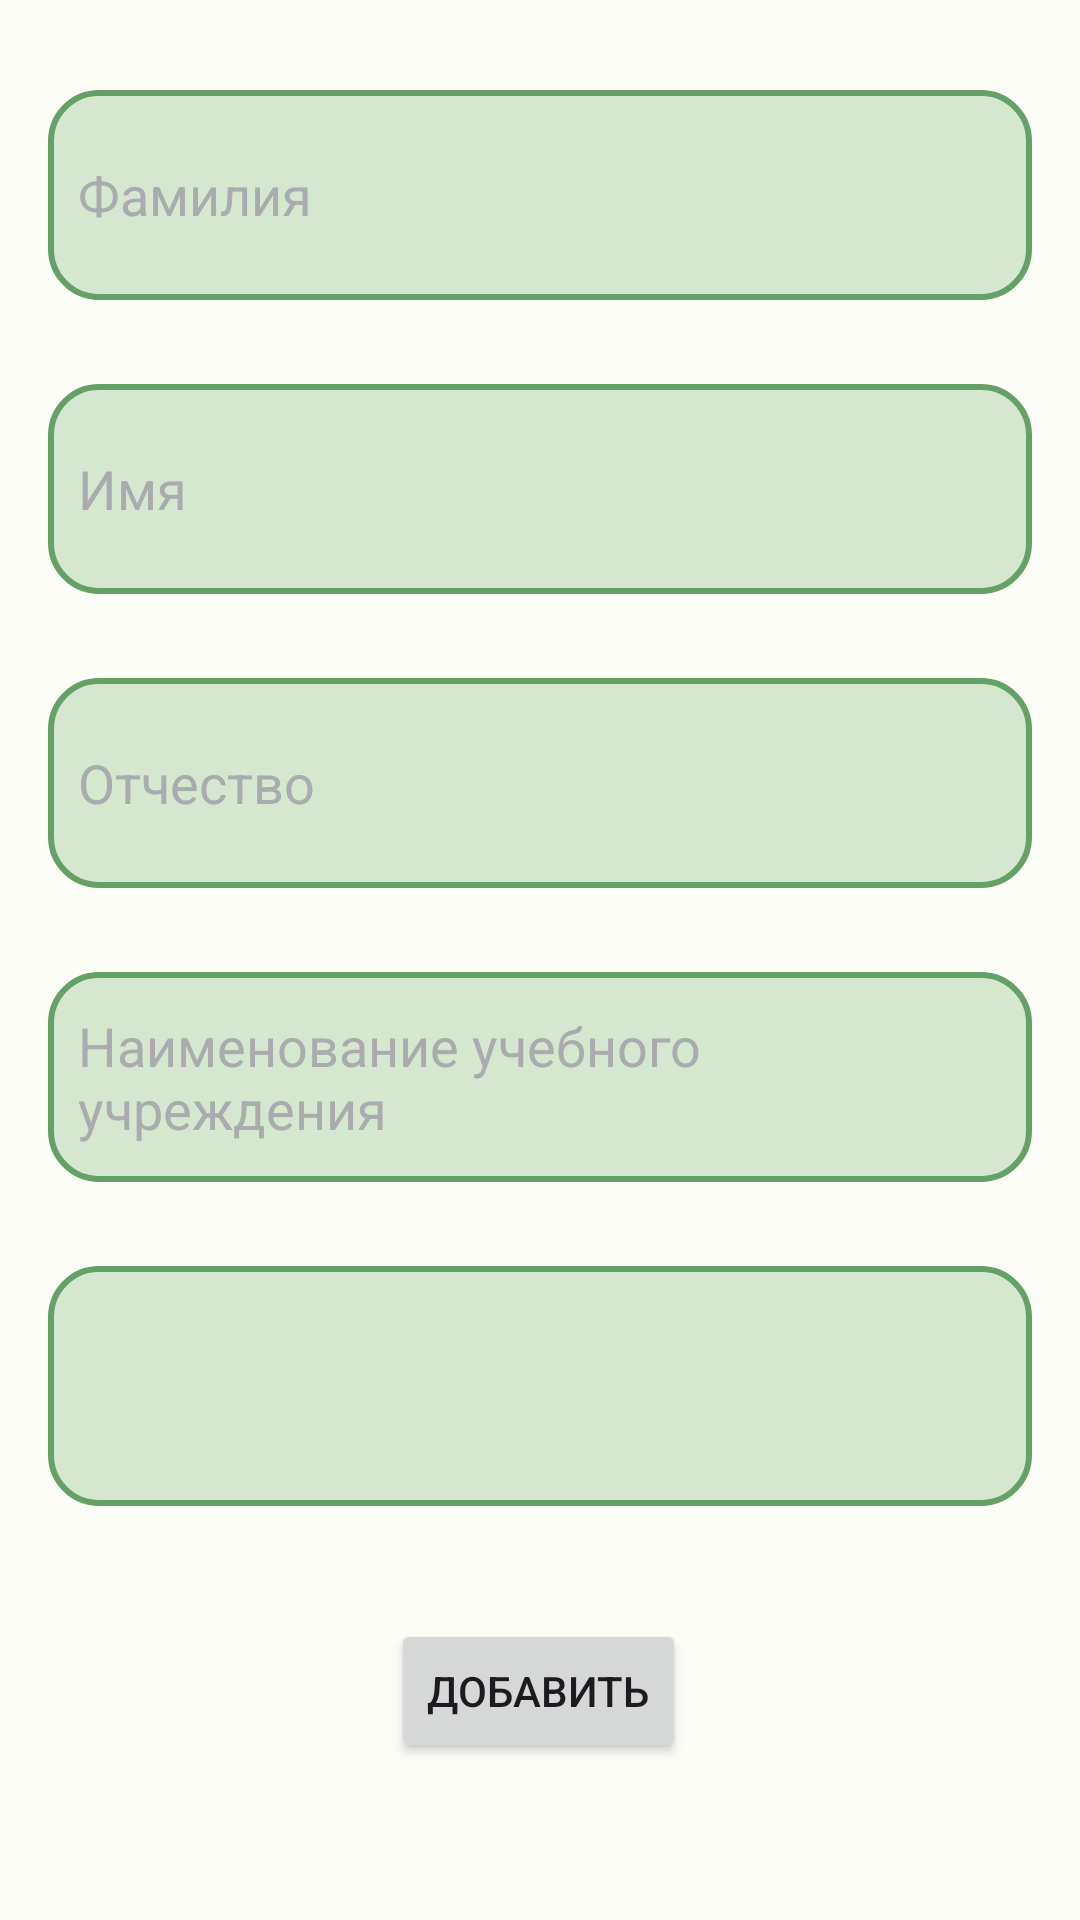

Reconstruct the res/layout file that produces this screen, plus the resources it refers to.
<!-- AndroidManifest.xml: application theme AppTheme -->
<!-- res/layout/fragment_add_teacher.xml -->
<?xml version="1.0" encoding="utf-8"?>
<androidx.constraintlayout.widget.ConstraintLayout xmlns:android="http://schemas.android.com/apk/res/android"
    xmlns:app="http://schemas.android.com/apk/res-auto"
    xmlns:tools="http://schemas.android.com/tools"
    android:layout_width="match_parent"
    android:layout_height="match_parent"
    android:padding="16dp"
    android:layout_marginTop="50dp">

    <androidx.appcompat.widget.AppCompatEditText
        android:id="@+id/familiya"
        android:layout_width="0dp"
        android:layout_height="70dp"
        android:background="@drawable/input_field"
        android:hint="Фамилия"
        android:padding="10dp"
        android:textColorHint="@color/material_dynamic_neutral70"
        app:layout_constraintBottom_toBottomOf="parent"
        app:layout_constraintEnd_toEndOf="parent"
        app:layout_constraintStart_toStartOf="parent"
        app:layout_constraintTop_toTopOf="parent"
        app:layout_constraintVertical_bias="0.026" />

    <androidx.appcompat.widget.AppCompatEditText
        android:id="@+id/imya"
        android:layout_width="0dp"
        android:layout_height="70dp"
        android:layout_marginTop="28dp"
        android:background="@drawable/input_field"
        android:hint="Имя"
        android:padding="10dp"
        android:textColorHint="@color/material_dynamic_neutral70"
        app:layout_constraintEnd_toEndOf="parent"
        app:layout_constraintStart_toStartOf="parent"
        app:layout_constraintTop_toBottomOf="@+id/familiya" />

    <androidx.appcompat.widget.AppCompatEditText
        android:id="@+id/otchestvo"
        android:layout_width="0dp"
        android:layout_height="70dp"
        android:layout_marginTop="28dp"
        android:background="@drawable/input_field"
        android:hint="Отчество"
        android:padding="10dp"
        android:textColorHint="@color/material_dynamic_neutral70"
        app:layout_constraintEnd_toEndOf="parent"
        app:layout_constraintHorizontal_bias="0.156"
        app:layout_constraintStart_toStartOf="parent"
        app:layout_constraintTop_toBottomOf="@+id/imya" />

    <androidx.appcompat.widget.AppCompatEditText
    android:id="@+id/vyz"
    android:layout_width="0dp"
    android:layout_height="70dp"
    android:layout_marginTop="28dp"
    android:background="@drawable/input_field"
    android:hint="Наименование учебного учреждения"
    android:padding="10dp"
    android:textColorHint="@color/material_dynamic_neutral70"
    app:layout_constraintEnd_toEndOf="parent"
    app:layout_constraintHorizontal_bias="0.156"
    app:layout_constraintStart_toStartOf="parent"
    app:layout_constraintTop_toBottomOf="@+id/otchestvo" />

    <Spinner
        android:id="@+id/grade"
        android:layout_width="0dp"
        android:layout_height="80dp"
        android:layout_marginTop="28dp"
        android:background="@drawable/input_field"
        android:textColorHint="@color/material_dynamic_neutral70"
        app:layout_constraintEnd_toEndOf="parent"
        app:layout_constraintHorizontal_bias="0.156"
        app:layout_constraintStart_toStartOf="parent"
        app:layout_constraintTop_toBottomOf="@+id/vyz"/>















    <Button
        android:id="@+id/add_teacher"
        android:layout_width="wrap_content"
        android:layout_height="wrap_content"
        android:text="Добавить"
        app:layout_constraintBottom_toBottomOf="parent"
        app:layout_constraintEnd_toEndOf="parent"
        app:layout_constraintHorizontal_bias="0.498"
        app:layout_constraintStart_toStartOf="parent"
        app:layout_constraintTop_toTopOf="parent"
        app:layout_constraintVertical_bias="0.935" />
</androidx.constraintlayout.widget.ConstraintLayout>
<!-- resources referenced by this layout -->
<resources>
  <!-- drawable input_field (drawable) -->
  <?xml version="1.0" encoding="utf-8"?>
  <shape xmlns:android="http://schemas.android.com/apk/res/android">
      <corners android:radius="16dp"/>
      <solid android:color="@color/md_theme_light_secondaryContainer"/>
      <stroke android:color="@color/md_theme_light_primary" android:width="2dp"/>
  </shape>
  <color name="md_theme_light_secondaryContainer">#D5E8CF</color>
  <color name="md_theme_light_primary">#64A167</color>
  <color name="md_theme_light_onPrimary">#FFFFFF</color>
  <color name="md_theme_light_primaryContainer">#A1CED5</color>
  <color name="md_theme_light_onPrimaryContainer">#002105</color>
  <color name="md_theme_light_secondary">#52634F</color>
  <color name="md_theme_light_onSecondary">#FFFFFF</color>
  <color name="md_theme_light_onSecondaryContainer">#101F10</color>
  <color name="md_theme_light_tertiary">#8FB0B5</color>
  <color name="md_theme_light_onTertiary">#FFFFFF</color>
  <color name="md_theme_light_tertiaryContainer">#BCEBF1</color>
  <color name="md_theme_light_onTertiaryContainer">#001F23</color>
  <color name="md_theme_light_error">#BA1A1A</color>
  <color name="md_theme_light_errorContainer">#FFDAD6</color>
  <color name="md_theme_light_onError">#FFFFFF</color>
  <color name="md_theme_light_onErrorContainer">#410002</color>
  <color name="md_theme_light_background">#FCFDF6</color>
  <color name="md_theme_light_onBackground">#1A1C19</color>
  <color name="md_theme_light_surface">#FCFDF6</color>
  <color name="md_theme_light_onSurface">#1A1C19</color>
  <color name="md_theme_light_surfaceVariant">#C5E3C6</color>
  <color name="md_theme_light_onSurfaceVariant">#424940</color>
  <color name="md_theme_light_outline">#72796F</color>
  <color name="md_theme_light_inverseOnSurface">#F0F1EB</color>
  <color name="md_theme_light_inverseSurface">#2F312D</color>
  <color name="md_theme_light_inversePrimary">#7DDB7F</color>
</resources>
